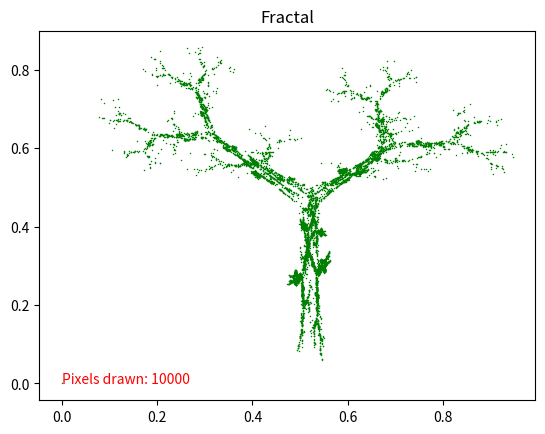

Reproduce this figure in Python.
import matplotlib.pyplot as plt
import numpy as np

def generate_fractal(rules: dict, iterations: int):
    # Початкові координати
    x, y = [0], [0]

    # Генерація фракталу
    for _ in range(iterations):
        rule = np.random.choice(rules)
        x1 = rule['a'] * x[-1] + rule['b'] * y[-1] + rule['e']
        y1 = rule['c'] * x[-1] + rule['d'] * y[-1] + rule['f']
        x.append(x1)
        y.append(y1)
    return x, y

def display_fractal(rules: dict, iterations: int, delay: float, pixels: int):
    x, y = generate_fractal(rules, iterations)
    plt.figure()  
    plt.ion() 
    annotation = None 
    for i in range(iterations+1):
        if i % pixels == 0:
            if annotation is not None:
                annotation.remove()
            plt.plot(x[i:i+pixels], y[i:i+pixels], '*', color='green', markersize=0.5)
            plt.title('Fractal')
            annotation = plt.annotate(f'Pixels drawn: {i}', xy=(0, 0), fontsize=10, color='red')
            plt.draw()
            plt.pause(delay)
    plt.ioff()  
    plt.show()

rules = [
    {'a': 0.1950, 'b': -0.4880, 'c': 0.3440, 'd': 0.4430, 'e': 0.4431, 'f': 0.2452},
    {'a': 0.4620, 'b': 0.4140, 'c': -0.2520, 'd': 0.3610, 'e': 0.2511, 'f': 0.5692},
    {'a': -0.6370, 'b': 0.0000, 'c': 0.0000, 'd': 0.5010, 'e': 0.8562, 'f': 0.2512},
    {'a': -0.0350, 'b': 0.0700, 'c': -0.4690, 'd': 0.0220, 'e': 0.4884, 'f': 0.5069},
    {'a': -0.0580, 'b': -0.0700, 'c': 0.4530, 'd': -0.1110, 'e': 0.5976, 'f': 0.0969}
]
# Первый вызов функции display_fractal
display_fractal(rules, iterations=10000, delay=0.01, pixels=100)


